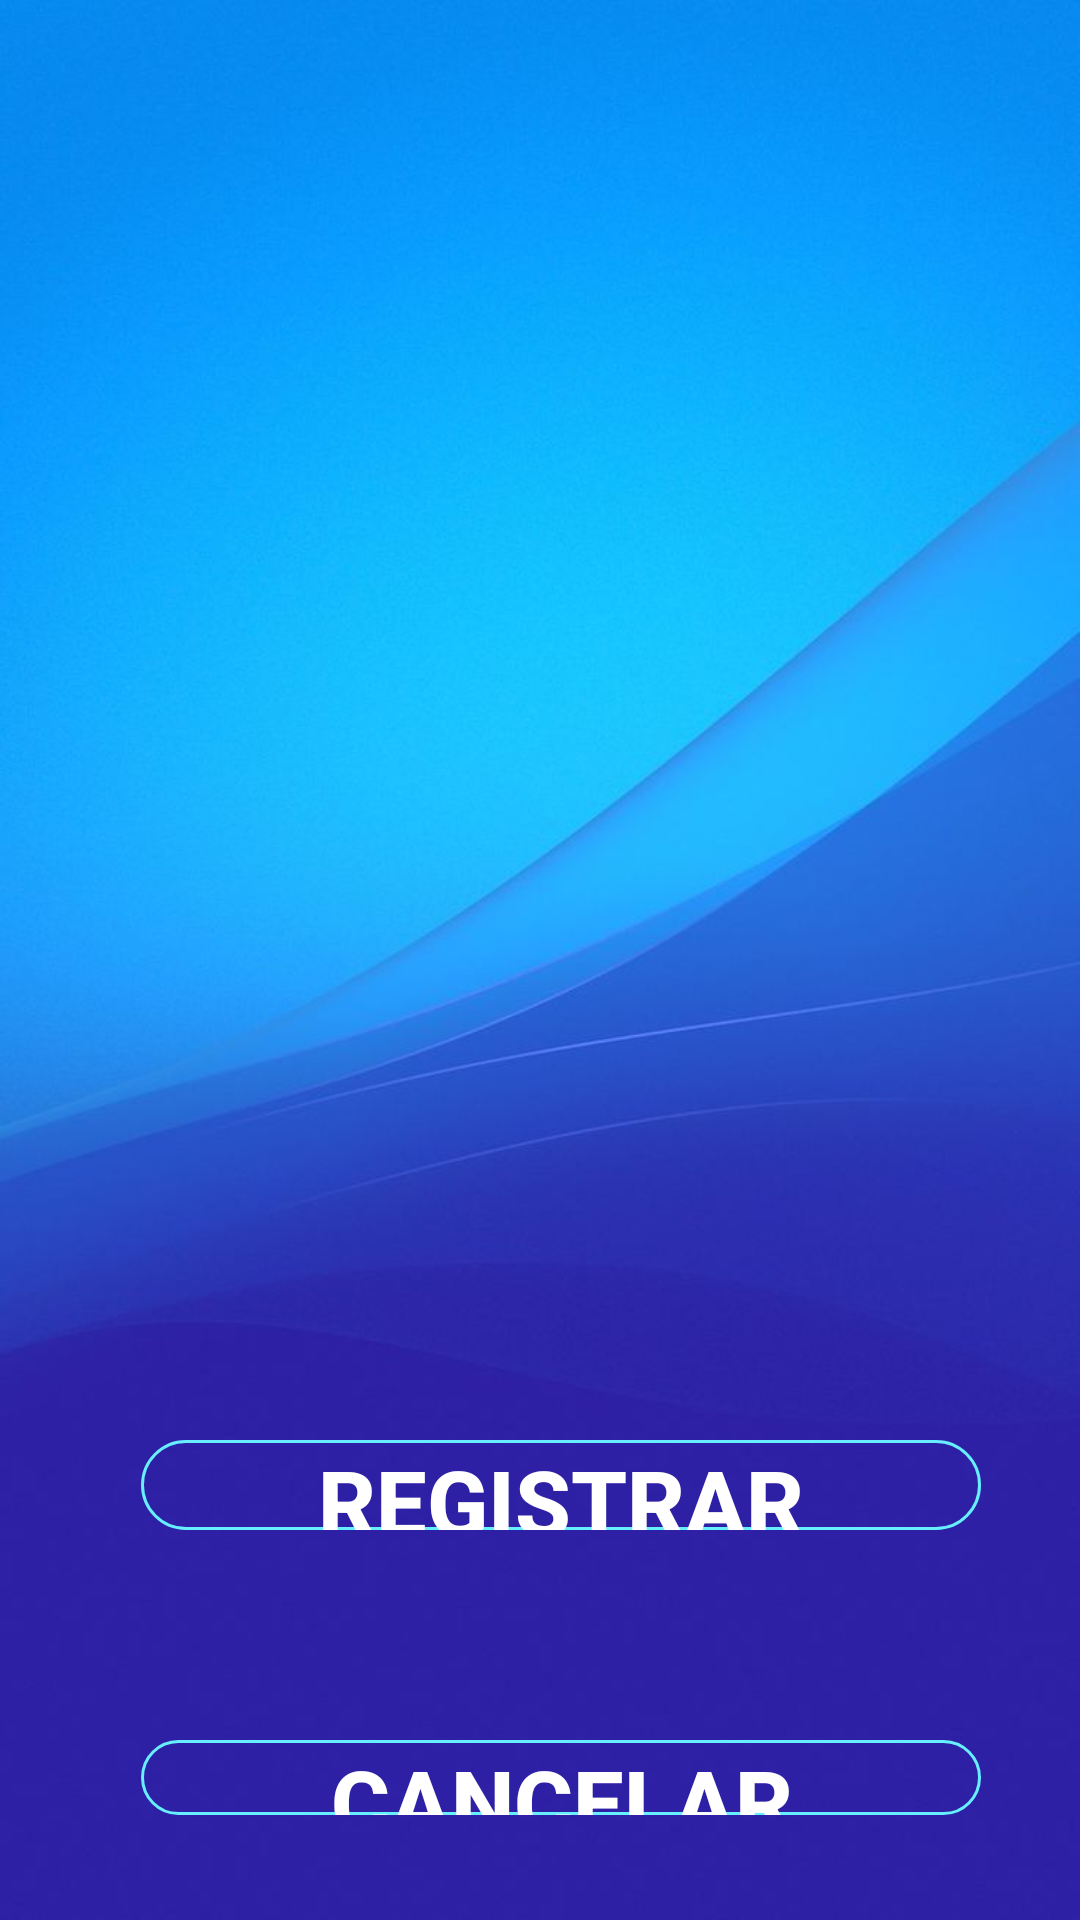

Here is an Android app screen rendered from its layout file. Give the layout XML and the strings, colors and styles it references.
<!-- AndroidManifest.xml: application theme Theme.AppCompat.Light.NoActionBar -->
<!-- res/layout/activity_registrar.xml -->
<?xml version="1.0" encoding="utf-8"?>
<RelativeLayout xmlns:android="http://schemas.android.com/apk/res/android"
    xmlns:app="http://schemas.android.com/apk/res-auto"
    xmlns:tools="http://schemas.android.com/tools"
    android:layout_width="match_parent"
    android:layout_height="match_parent"
    android:orientation="vertical"
    android:background="@mipmap/color"
    tools:context=".Login.LoginRepuesto">

    <TextView
        android:layout_width="370dp"
        android:layout_height="73dp"
        android:layout_alignParentStart="true"
        android:layout_alignParentTop="true"
        android:layout_alignParentEnd="true"
        android:layout_alignParentBottom="true"
        android:layout_marginStart="12dp"
        android:layout_marginTop="36dp"
        android:layout_marginEnd="28dp"
        android:layout_marginBottom="621dp"
        android:layout_weight="1"
        android:gravity="center"
        android:text="CREAR CUENTA NUEVA"
        android:textColor="@color/white"
        android:textSize="24sp"
        android:textStyle="bold|italic" />

    <EditText
        android:id="@+id/RegUser"
        android:layout_width="wrap_content"
        android:layout_height="81dp"
        android:layout_alignParentStart="true"
        android:layout_alignParentTop="true"
        android:layout_alignParentEnd="true"
        android:layout_alignParentBottom="true"
        android:layout_marginStart="50dp"
        android:layout_marginTop="116dp"
        android:layout_marginEnd="36dp"
        android:layout_marginBottom="532dp"
        android:layout_weight="1"
        android:hint="Usuario"
        android:inputType="textEmailAddress"
        android:textColor="@color/white"
        android:textColorHint="@color/white"
        android:textSize="22sp" />

    <EditText
        android:id="@+id/RegPass"
        android:layout_width="wrap_content"
        android:layout_height="81dp"
        android:layout_alignParentStart="true"
        android:layout_alignParentTop="true"
        android:layout_alignParentEnd="true"
        android:layout_alignParentBottom="true"
        android:layout_marginStart="51dp"
        android:layout_marginTop="216dp"
        android:layout_marginEnd="35dp"
        android:layout_marginBottom="432dp"
        android:layout_weight="1"
        android:hint="Contraseña"
        android:inputType="textPassword"
        android:textColor="@color/white"
        android:textColorHint="@color/white"
        android:textSize="22sp" />

    <EditText
        android:id="@+id/RegNombre"
        android:layout_width="wrap_content"
        android:layout_height="81dp"
        android:layout_alignParentStart="true"
        android:layout_alignParentTop="true"
        android:layout_alignParentEnd="true"
        android:layout_alignParentBottom="true"
        android:layout_marginStart="49dp"
        android:layout_marginTop="319dp"
        android:layout_marginEnd="36dp"
        android:layout_marginBottom="329dp"
        android:layout_weight="1"
        android:hint="Nombre"
        android:inputType="textPersonName"
        android:textColor="@color/white"
        android:textColorHint="@color/white"
        android:textSize="22sp" />

    <EditText
        android:id="@+id/RegApellido"
        android:layout_width="wrap_content"
        android:layout_height="81dp"
        android:layout_alignParentStart="true"
        android:layout_alignParentTop="true"
        android:layout_alignParentEnd="true"
        android:layout_alignParentBottom="true"
        android:layout_marginStart="49dp"
        android:layout_marginTop="424dp"
        android:layout_marginEnd="37dp"
        android:layout_marginBottom="224dp"
        android:layout_weight="1"
        android:hint="Apellido"
        android:inputType="textPersonName"
        android:textColor="@color/white"
        android:textColorHint="@color/white"
        android:textSize="22sp" />

    <Button
        android:id="@+id/btnRegRegistrar"
        android:layout_width="wrap_content"
        android:layout_height="60dp"
        android:layout_alignParentStart="true"
        android:layout_alignParentTop="true"
        android:layout_alignParentEnd="true"
        android:layout_alignParentBottom="true"
        android:layout_marginStart="47dp"
        android:layout_marginTop="480dp"
        android:layout_marginEnd="33dp"
        android:layout_marginBottom="130dp"
        android:layout_weight="1"
        android:background="@drawable/confiboton2"
        android:text="Registrar"
        android:textColor="#ffffff"
        android:textSize="30dp"
        android:textStyle="bold" />

    <Button
        android:id="@+id/btnRegCancelar"
        android:layout_width="wrap_content"
        android:layout_height="67dp"
        android:layout_alignParentStart="true"
        android:layout_alignParentTop="true"
        android:layout_alignParentEnd="true"
        android:layout_alignParentBottom="true"
        android:layout_marginStart="47dp"
        android:layout_marginTop="580dp"
        android:layout_marginEnd="33dp"
        android:layout_marginBottom="35dp"
        android:layout_weight="1"
        android:background="@drawable/confiboton2"
        android:text="Cancelar"
        android:textColor="#ffffff"
        android:textSize="30dp"
        android:textStyle="bold" />

</RelativeLayout>
<!-- resources referenced by this layout -->
<resources>
  <!-- drawable confiboton2 (drawable-v24) -->
  <?xml version="1.0" encoding="utf-8"?>
  <shape xmlns:android="http://schemas.android.com/apk/res/android" android:shape="rectangle">
      <stroke android:color="#67EEFF" android:width="1dp"/>
      <corners android:radius="20dp"/>
  </shape>
  <!-- mipmap color: jpg bitmap (mipmap-xhdpi, 32909 bytes) -->
  <!-- not gathered from this repository: default colours our renderer supplied (Android Studio template values) -->
  <color name="white">#FFFFFFFF</color>
</resources>
